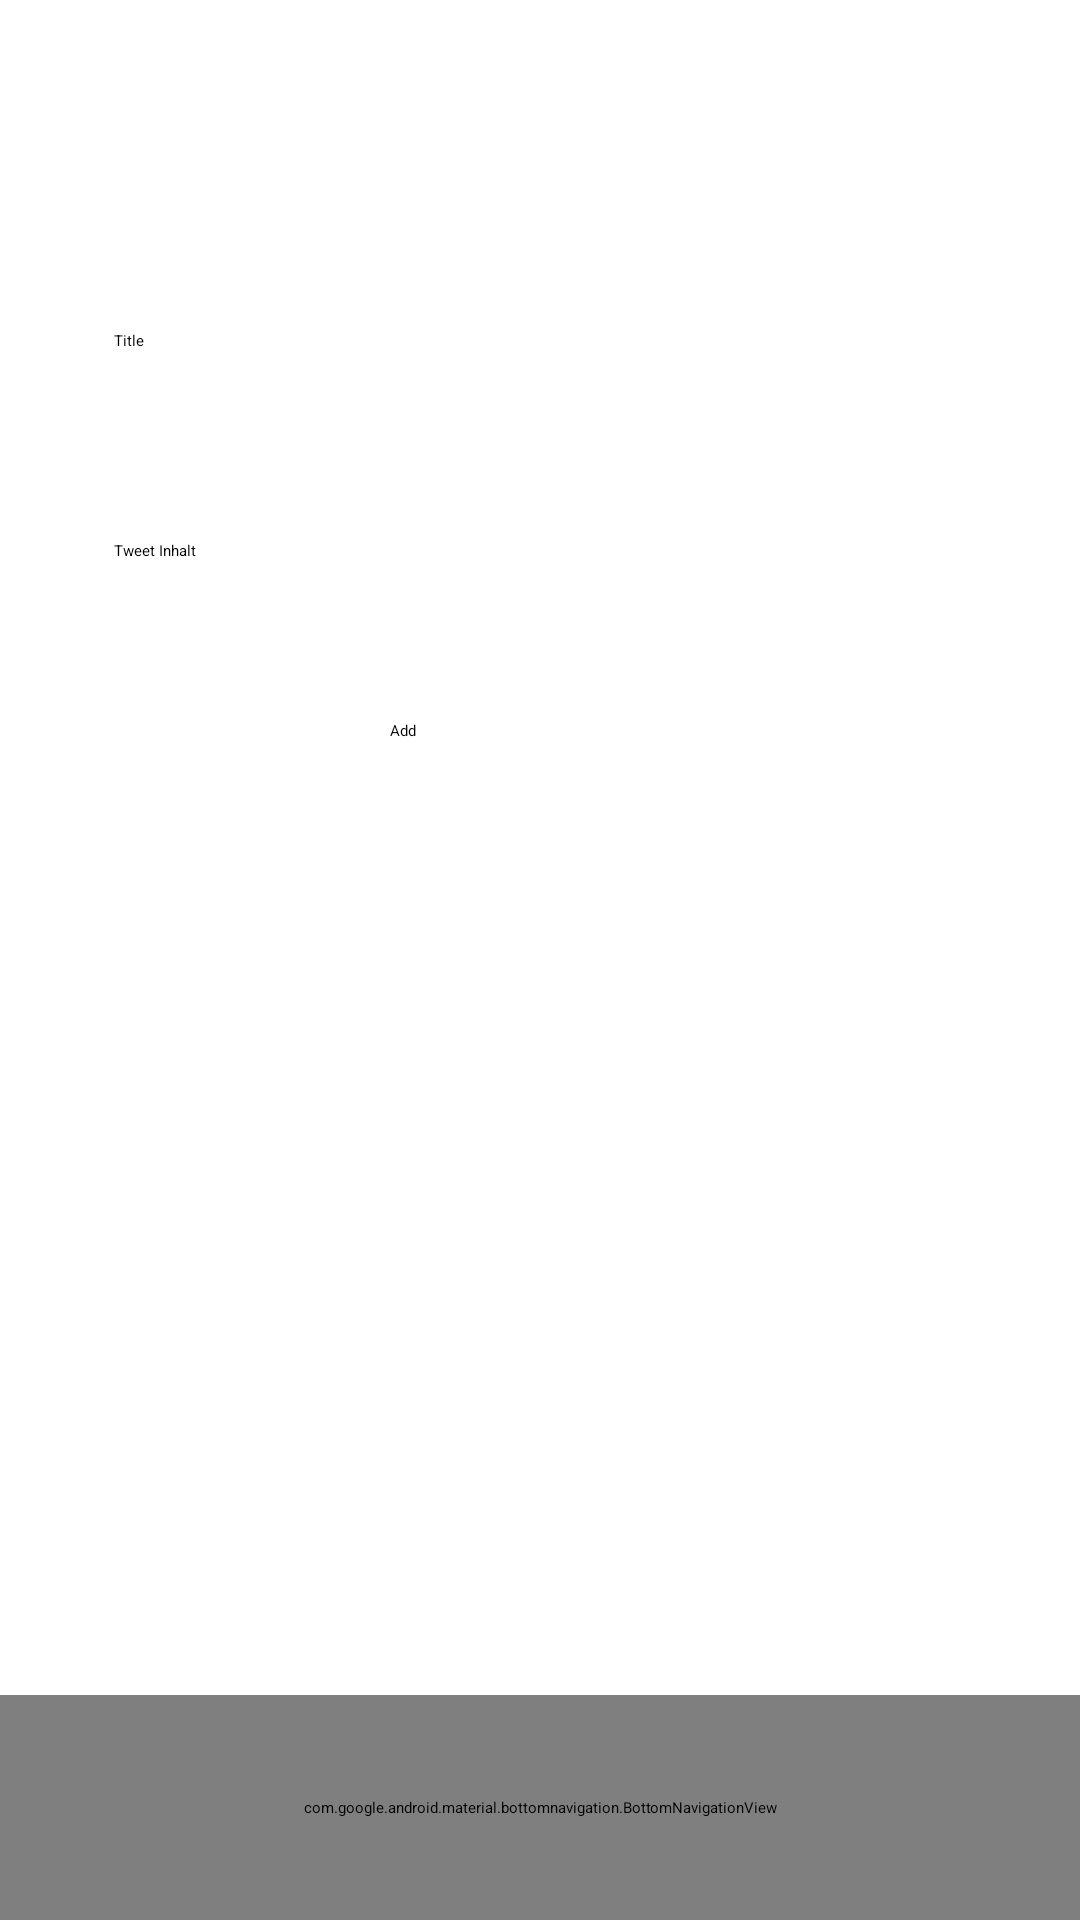

Android layout source for this screen:
<!-- AndroidManifest.xml: application theme Theme.WeChat -->
<!-- res/layout/activity_add.xml -->
<?xml version="1.0" encoding="utf-8"?>
<RelativeLayout xmlns:android="http://schemas.android.com/apk/res/android"
    xmlns:app="http://schemas.android.com/apk/res-auto"
    xmlns:tools="http://schemas.android.com/tools"
    android:id="@+id/main"
    android:layout_width="match_parent"
    android:layout_height="match_parent"
    tools:context=".AddActivity"
    android:fitsSystemWindows="true">

    <com.google.android.material.appbar.MaterialToolbar
        android:id="@+id/toolbar"
        android:layout_width="match_parent"
        android:layout_height="?attr/actionBarSize"
        android:background="@drawable/toolbar_bckgrd"
        app:popupTheme="@style/ThemeOverlay.AppCompat.Light"
        app:titleTextColor="@android:color/white" />

        <EditText
            android:id="@+id/edtTitle"
            android:layout_width="match_parent"
            android:layout_height="50dp"
            android:layout_below="@id/toolbar"
            android:background="@drawable/edt_background"
            android:layout_marginTop="100dp"
            android:layout_marginLeft="28dp"
            android:layout_marginRight="28dp"
            android:padding="10dp"
            android:hint="Title"
            tools:ignore="NotSibling" />


        <EditText
            android:id="@+id/edttweet"
            android:layout_width="match_parent"
            android:layout_height="50dp"
            android:layout_below="@id/edtTitle"
            android:background="@drawable/edt_background"
            android:layout_marginTop="20dp"
            android:layout_marginLeft="28dp"
            android:layout_marginRight="28dp"
            android:padding="10dp"
            android:hint="Tweet Inhalt"/>

        <Button
            android:id="@+id/btnAdd"
            android:layout_width="100dp"
            android:layout_height="wrap_content"
            android:layout_below="@id/edttweet"
            android:layout_centerHorizontal="true"
            android:layout_marginTop="20dp"
            android:text="Add"/>



    <androidx.constraintlayout.widget.ConstraintLayout
        android:layout_width="match_parent"
        android:layout_height="match_parent">

        <com.google.android.material.bottomnavigation.BottomNavigationView
            android:id="@+id/bottomNavigationView"
            android:layout_width="match_parent"
            android:layout_height="75dp"
            app:layout_constraintBottom_toBottomOf="parent"
            app:layout_constraintEnd_toEndOf="parent"
            app:layout_constraintHorizontal_bias="0.5"
            app:layout_constraintStart_toStartOf="parent"
            app:menu="@menu/bottom_nav_menu"
            android:background="@drawable/edt_background"/>

    </androidx.constraintlayout.widget.ConstraintLayout>

</RelativeLayout>
<!-- resources referenced by this layout -->
<resources>
  <!-- drawable edt_background (drawable) -->
  <?xml version="1.0" encoding="utf-8"?>
  <shape xmlns:android="http://schemas.android.com/apk/res/android">
  <corners android:radius="20dp"/>
      <stroke android:color="@color/white" android:width="3dp"/>
  </shape>
  <!-- drawable toolbar_bckgrd (drawable) -->
  <?xml version="1.0" encoding="utf-8"?>
  <shape xmlns:android="http://schemas.android.com/apk/res/android">
      <corners android:radius="20dp"/>
      <solid android:color="?attr/colorPrimary"></solid>
  
  </shape>
  <!-- not gathered from this repository: default colours our renderer supplied (Android Studio template values) -->
  <color name="white">#FFFFFFFF</color>
</resources>
